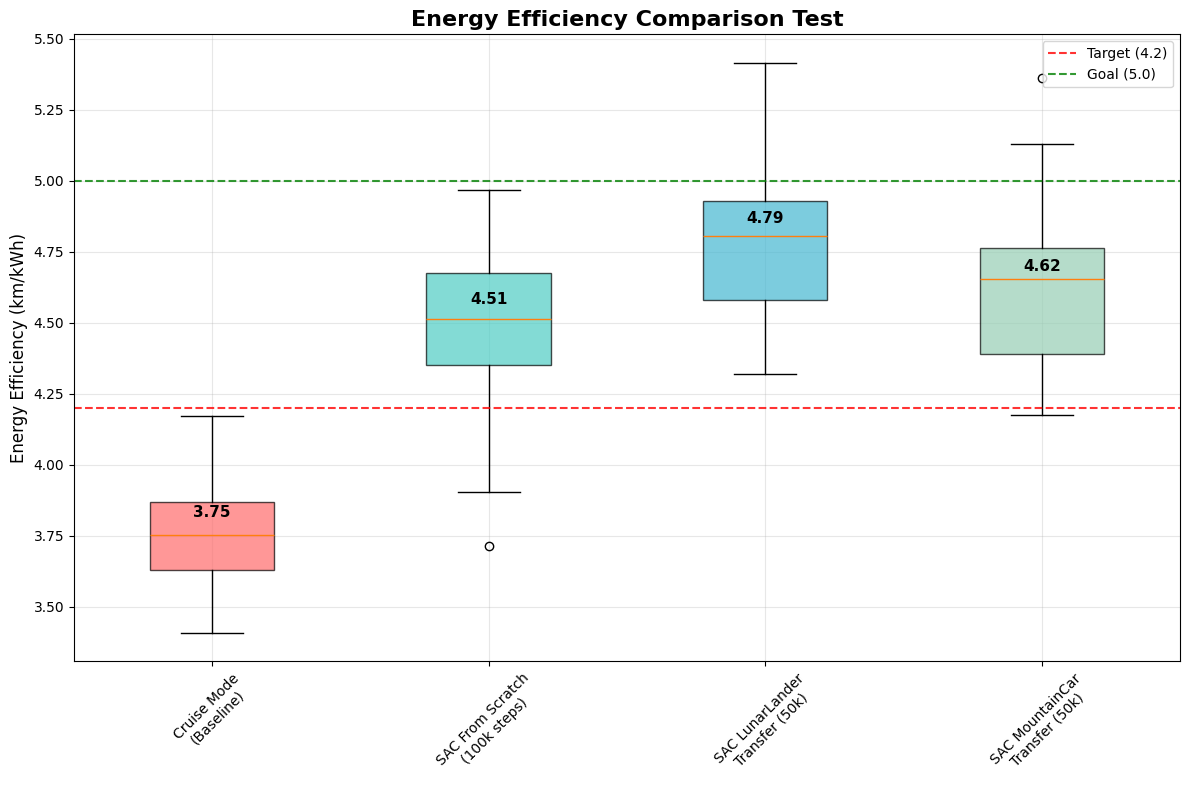
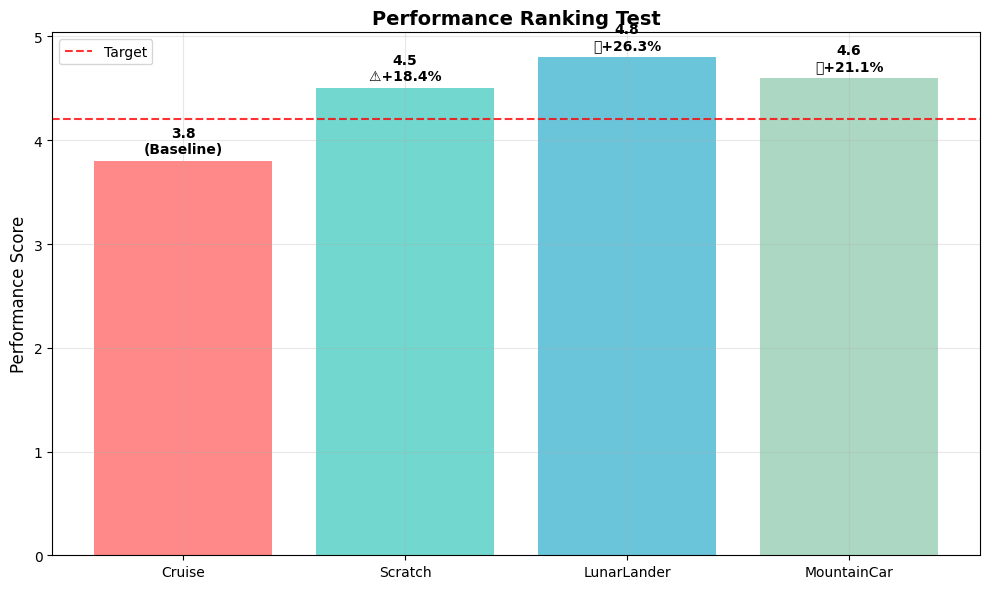
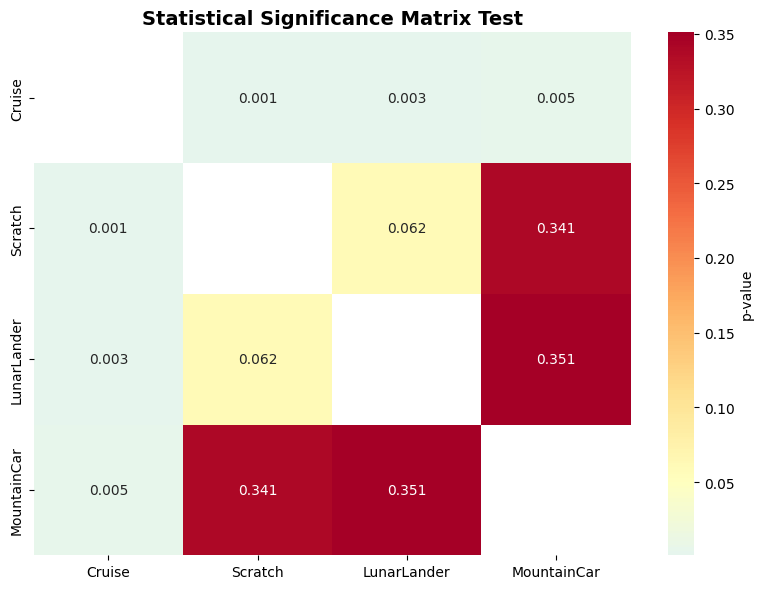
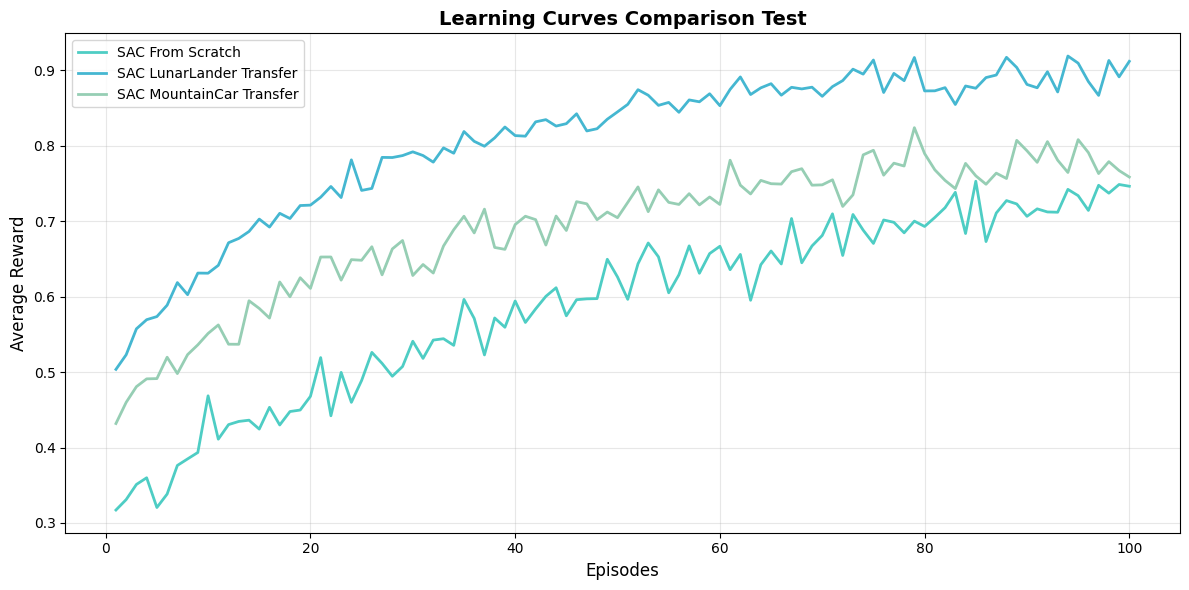
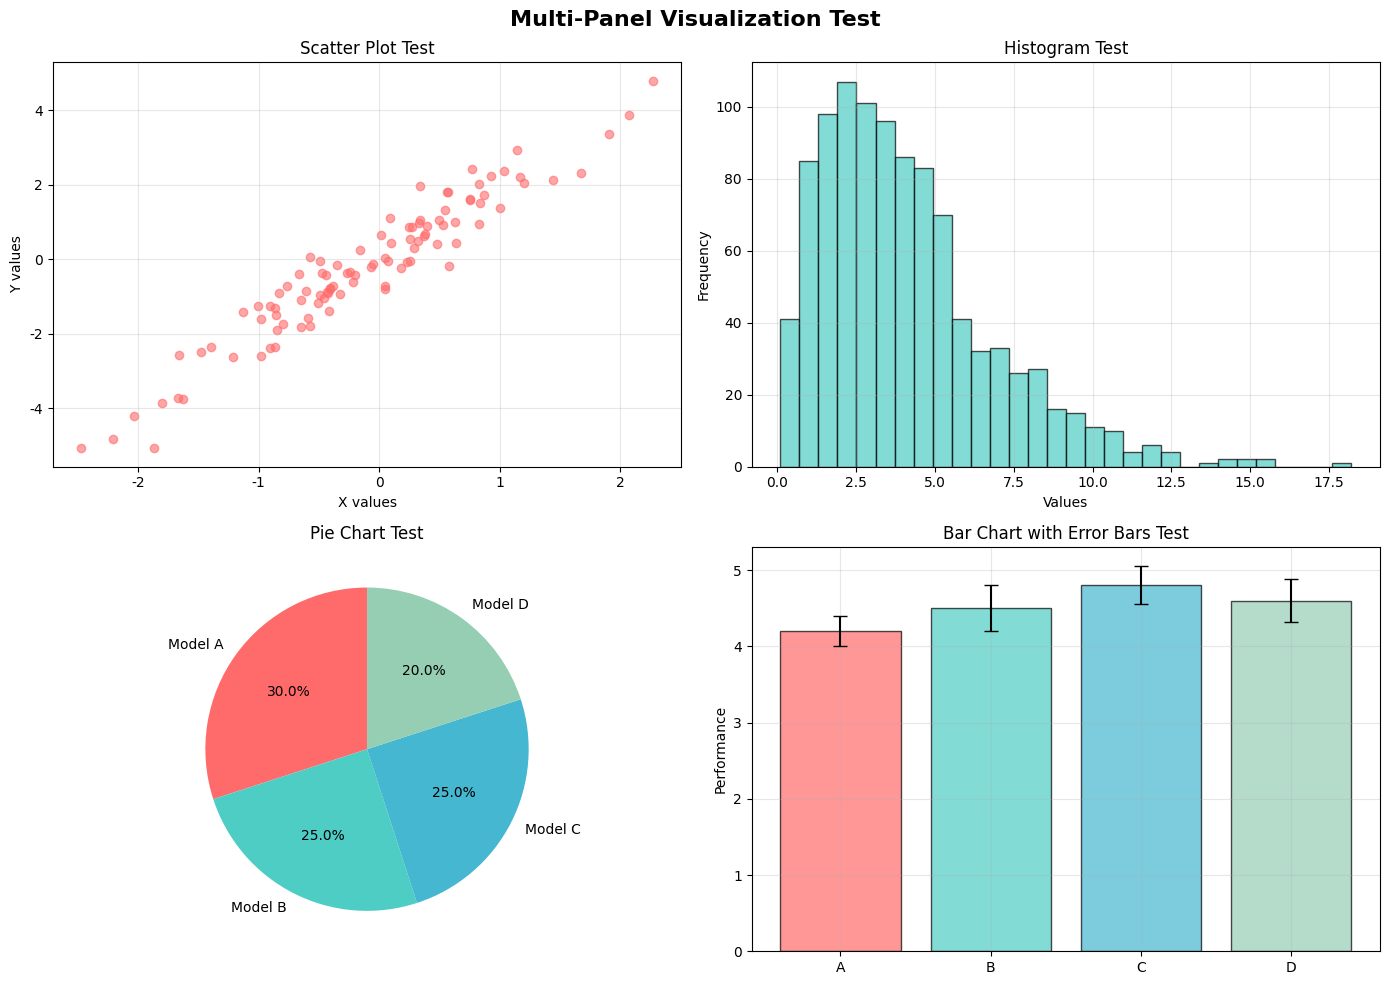

Here is the Python script that generated these plots, in order:
import matplotlib.pyplot as plt
import seaborn as sns
import numpy as np
import pandas as pd

# 한글 폰트 설정 (Windows 환경)
plt.rcParams['font.family'] = 'DejaVu Sans'
plt.rcParams['axes.unicode_minus'] = False

def test_visualizations():
    """간단한 테스트용 시각화 생성"""
    
    print("테스트 시각화 생성 중...")
    
    # 테스트 데이터 생성
    np.random.seed(42)
    
    # 1. 박스플롯 테스트
    plt.figure(figsize=(12, 8))
    
    # 4개 모델의 더미 데이터
    cruise_data = np.random.normal(3.8, 0.2, 50)
    scratch_data = np.random.normal(4.5, 0.3, 50) 
    lunar_data = np.random.normal(4.8, 0.25, 50)
    mountain_data = np.random.normal(4.6, 0.28, 50)
    
    data = [cruise_data, scratch_data, lunar_data, mountain_data]
    labels = ['Cruise Mode\n(Baseline)', 'SAC From Scratch\n(100k steps)', 
              'SAC LunarLander\nTransfer (50k)', 'SAC MountainCar\nTransfer (50k)']
    colors = ['#FF6B6B', '#4ECDC4', '#45B7D1', '#96CEB4']
    
    # 박스플롯 생성
    box_plot = plt.boxplot(data, labels=labels, patch_artist=True)
    for patch, color in zip(box_plot['boxes'], colors):
        patch.set_facecolor(color)
        patch.set_alpha(0.7)
    
    # 평균값 표시
    means = [np.mean(d) for d in data]
    for i, mean in enumerate(means):
        plt.text(i+1, mean + 0.05, f'{mean:.2f}', ha='center', va='bottom', 
                fontweight='bold', fontsize=11)
    
    plt.title('Energy Efficiency Comparison Test', fontweight='bold', fontsize=16)
    plt.ylabel('Energy Efficiency (km/kWh)', fontsize=12)
    plt.axhline(y=4.2, color='red', linestyle='--', alpha=0.8, label='Target (4.2)')
    plt.axhline(y=5.0, color='green', linestyle='--', alpha=0.8, label='Goal (5.0)')
    plt.legend()
    plt.grid(True, alpha=0.3)
    plt.xticks(rotation=45)
    plt.tight_layout()
    plt.savefig('test_boxplot.png', dpi=300, bbox_inches='tight')
    plt.show()
    
    # 2. 막대 그래프 테스트
    plt.figure(figsize=(10, 6))
    
    model_names = ['Cruise', 'Scratch', 'LunarLander', 'MountainCar']
    performance = [3.8, 4.5, 4.8, 4.6]
    improvements = [0, 18.4, 26.3, 21.1]  # vs cruise 개선율
    
    bars = plt.bar(model_names, performance, color=colors, alpha=0.8)
    
    # 개선율 텍스트 추가
    for bar, perf, imp in zip(bars, performance, improvements):
        height = bar.get_height()
        if imp > 0:
            status = '✅' if imp >= 20 else '⚠️'
            text = f'{perf:.1f}\n{status}{imp:+.1f}%'
        else:
            text = f'{perf:.1f}\n(Baseline)'
        
        plt.text(bar.get_x() + bar.get_width()/2., height + 0.05,
                text, ha='center', va='bottom', fontweight='bold')
    
    plt.title('Performance Ranking Test', fontweight='bold', fontsize=14)
    plt.ylabel('Performance Score', fontsize=12)
    plt.axhline(y=4.2, color='red', linestyle='--', alpha=0.8, label='Target')
    plt.legend()
    plt.grid(True, alpha=0.3)
    plt.tight_layout()
    plt.savefig('test_barplot.png', dpi=300, bbox_inches='tight')
    plt.show()
    
    # 3. 히트맵 테스트
    plt.figure(figsize=(8, 6))
    
    # p-value 매트릭스 (더미)
    p_matrix = np.array([
        [1.0, 0.001, 0.003, 0.005],
        [0.001, 1.0, 0.062, 0.341],
        [0.003, 0.062, 1.0, 0.351],
        [0.005, 0.341, 0.351, 1.0]
    ])
    
    # 대각선 마스크
    mask = np.eye(4, dtype=bool)
    
    # 히트맵 생성
    sns.heatmap(p_matrix, mask=mask, annot=True, fmt='.3f',
               xticklabels=model_names, yticklabels=model_names,
               cmap='RdYlBu_r', center=0.05,
               cbar_kws={'label': 'p-value'})
    
    plt.title('Statistical Significance Matrix Test', fontweight='bold', fontsize=14)
    plt.tight_layout()
    plt.savefig('test_heatmap.png', dpi=300, bbox_inches='tight')
    plt.show()
    
    # 4. 라인 차트 테스트 (학습 곡선)
    plt.figure(figsize=(12, 6))
    
    episodes = np.arange(1, 101)
    
    # 서로 다른 학습 패턴
    scratch_rewards = 0.3 + 0.5 * (1 - 0.98**episodes) + np.random.normal(0, 0.02, 100)
    lunar_rewards = 0.5 + 0.4 * (1 - 0.96**episodes) + np.random.normal(0, 0.015, 100)
    mountain_rewards = 0.45 + 0.35 * (1 - 0.97**episodes) + np.random.normal(0, 0.018, 100)
    
    plt.plot(episodes, scratch_rewards, label='SAC From Scratch', color='#4ECDC4', linewidth=2)
    plt.plot(episodes, lunar_rewards, label='SAC LunarLander Transfer', color='#45B7D1', linewidth=2)
    plt.plot(episodes, mountain_rewards, label='SAC MountainCar Transfer', color='#96CEB4', linewidth=2)
    
    plt.title('Learning Curves Comparison Test', fontweight='bold', fontsize=14)
    plt.xlabel('Episodes', fontsize=12)
    plt.ylabel('Average Reward', fontsize=12)
    plt.legend()
    plt.grid(True, alpha=0.3)
    plt.tight_layout()
    plt.savefig('test_learning_curves.png', dpi=300, bbox_inches='tight')
    plt.show()
    
    # 5. 서브플롯 테스트
    fig, axes = plt.subplots(2, 2, figsize=(14, 10))
    fig.suptitle('Multi-Panel Visualization Test', fontsize=16, fontweight='bold')
    
    # 서브플롯 1: 산점도
    x = np.random.normal(0, 1, 100)
    y = 2*x + np.random.normal(0, 0.5, 100)
    axes[0, 0].scatter(x, y, alpha=0.6, color='#FF6B6B')
    axes[0, 0].set_title('Scatter Plot Test')
    axes[0, 0].set_xlabel('X values')
    axes[0, 0].set_ylabel('Y values')
    axes[0, 0].grid(True, alpha=0.3)
    
    # 서브플롯 2: 히스토그램
    data = np.random.gamma(2, 2, 1000)
    axes[0, 1].hist(data, bins=30, alpha=0.7, color='#4ECDC4', edgecolor='black')
    axes[0, 1].set_title('Histogram Test')
    axes[0, 1].set_xlabel('Values')
    axes[0, 1].set_ylabel('Frequency')
    axes[0, 1].grid(True, alpha=0.3)
    
    # 서브플롯 3: 파이 차트
    sizes = [30, 25, 25, 20]
    labels = ['Model A', 'Model B', 'Model C', 'Model D']
    colors_pie = ['#FF6B6B', '#4ECDC4', '#45B7D1', '#96CEB4']
    axes[1, 0].pie(sizes, labels=labels, colors=colors_pie, autopct='%1.1f%%', startangle=90)
    axes[1, 0].set_title('Pie Chart Test')
    
    # 서브플롯 4: 막대그래프 + 에러바
    categories = ['A', 'B', 'C', 'D']
    values = [4.2, 4.5, 4.8, 4.6]
    errors = [0.2, 0.3, 0.25, 0.28]
    axes[1, 1].bar(categories, values, yerr=errors, capsize=5, 
                   color=colors, alpha=0.7, edgecolor='black')
    axes[1, 1].set_title('Bar Chart with Error Bars Test')
    axes[1, 1].set_ylabel('Performance')
    axes[1, 1].grid(True, alpha=0.3)
    
    plt.tight_layout()
    plt.savefig('test_subplots.png', dpi=300, bbox_inches='tight')
    plt.show()
    
    print("모든 테스트 시각화 생성 완료!")
    print("생성된 파일:")
    print("  - test_boxplot.png")
    print("  - test_barplot.png") 
    print("  - test_heatmap.png")
    print("  - test_learning_curves.png")
    print("  - test_subplots.png")

# 실행
if __name__ == "__main__":
    test_visualizations()